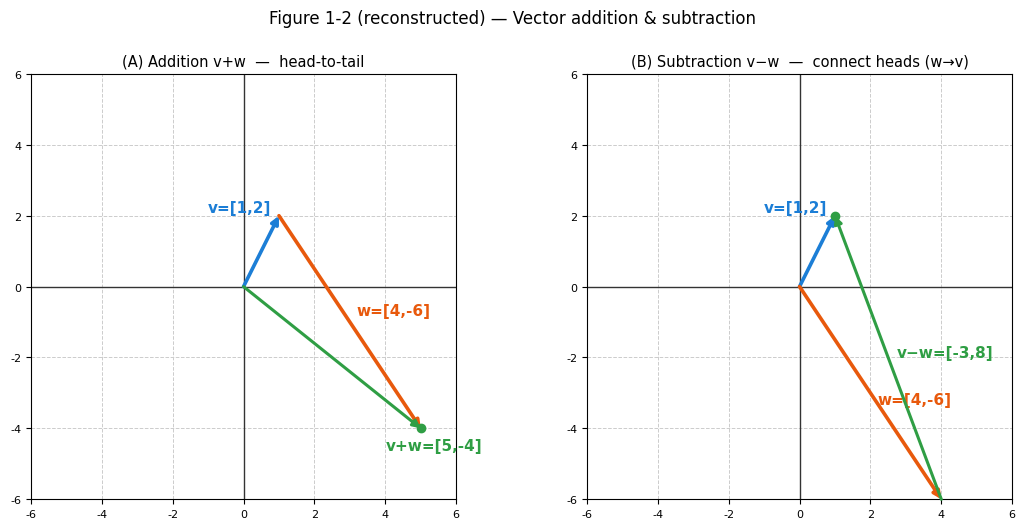

Write Python code to recreate this figure. (Note: this script raises an exception after producing the figure.)
import numpy as np, matplotlib.pyplot as plt
plt.rcParams.update({'font.family':'DejaVu Sans','font.size':11})
DST="/sessions/vigilant-beautiful-ritchie/mnt/notebooks/10_학습/AI-ML/AI 암반 정복/1단계 - 선형대수와 임베딩/attachments"
V='#1c7ed6'; W='#e8590c'; R='#2f9e44'; NEG='#d6336c'
def grid(ax,lim=6):
    ax.set_xticks(range(-lim,lim+1,2)); ax.set_yticks(range(-lim,lim+1,2))
    ax.grid(True,color='#ccc',lw=.7,ls='--'); ax.set_axisbelow(True)
    ax.axhline(0,color='#333',lw=1); ax.axvline(0,color='#333',lw=1)
    ax.set_xlim(-lim,lim); ax.set_ylim(-lim,lim); ax.set_aspect('equal'); ax.tick_params(labelsize=8)
def arr(ax,s,e,c,lw=2.6,ls='-'):
    ax.annotate('',xy=e,xytext=s,arrowprops=dict(arrowstyle='-|>',color=c,lw=lw,ls=ls,shrinkA=0,shrinkB=0))
def lbl(ax,p,t,c,dx=.2,dy=.2,fs=11):
    ax.text(p[0]+dx,p[1]+dy,t,color=c,fontsize=fs,weight='bold')

# ── 그림 1-2 재구성: 덧셈(머리-꼬리) · 뺄셈(머리 잇기) ──
v=np.array([1,2]); w=np.array([4,-6])
fig,(axA,axB)=plt.subplots(1,2,figsize=(11,5.2))
# A: v+w (head-to-tail)
grid(axA); r=v+w
arr(axA,(0,0),v,V); lbl(axA,v,'v=[1,2]',V,dx=-2.0,dy=.1)
arr(axA,v,r,W); lbl(axA,(v+r)/2,'w=[4,-6]',W,dx=.2,dy=.2)            # 머리-꼬리
arr(axA,(0,0),r,R,lw=2.2); lbl(axA,r,'v+w=[5,-4]',R,dx=-1.0,dy=-.6)
axA.scatter(*r,color=R,zorder=5)
axA.set_title('(A) Addition v+w  —  head-to-tail',fontsize=10.5)
# B: v-w (connect heads: w-head -> v-head)
grid(axB)
arr(axB,(0,0),v,V); lbl(axB,v,'v=[1,2]',V,dx=-2.0,dy=.1)
arr(axB,(0,0),w,W); lbl(axB,w/2,'w=[4,-6]',W,dx=.2,dy=-.3)
arr(axB,w,v,R,lw=2.2); lbl(axB,(w+v)/2,'v−w=[-3,8]',R,dx=.25,dy=0)   # w머리→v머리
axB.scatter(*v,color=R,zorder=5)
axB.set_title('(B) Subtraction v−w  —  connect heads (w→v)',fontsize=10.5)
fig.suptitle('Figure 1-2 (reconstructed) — Vector addition & subtraction',fontsize=12,y=1.0)
plt.tight_layout(); plt.savefig(f"{DST}/LA1-2 벡터 덧셈·뺄셈 (재구성).png",dpi=150,bbox_inches='tight'); plt.close()

# ── 그림 1-3 재구성: 동일 벡터 × 여러 스칼라 σ ──
base=np.array([0.7,1.0]); sigmas=[1.00,2.00,0.33,0.00,-0.67]
fig,axs=plt.subplots(1,5,figsize=(14,3.1))
for ax,s in zip(axs,sigmas):
    ax.set_xticks([-2,-1,0,1,2]); ax.set_yticks([-2,-1,0,1,2])
    ax.grid(True,color='#ddd',lw=.6,ls='--'); ax.set_axisbelow(True)
    ax.axhline(0,color='#333',lw=.8); ax.axvline(0,color='#333',lw=.8)
    ax.set_xlim(-2,2); ax.set_ylim(-2,2); ax.set_aspect('equal'); ax.tick_params(labelsize=7)
    sv=s*base; c = NEG if s<0 else (V if s!=0 else '#888')
    arr(ax,(0,0),base,'#222',lw=2.0)                  # 원본(검정)
    if abs(s)>1e-9: arr(ax,(0,0),sv,c,lw=3.0,ls='-')  # 스케일된(색)
    else: ax.scatter(0,0,color=c,s=30)                # σ=0 → 점
    ax.set_title(f'σ = {s:.2f}',fontsize=10)
fig.suptitle('Figure 1-3 (reconstructed) — same vector × scalar σ (black=v, color=σ·v; σ<0 flips)',fontsize=11,y=1.02)
plt.tight_layout(); plt.savefig(f"{DST}/LA1-3 스칼라-벡터 곱 (재구성).png",dpi=150,bbox_inches='tight'); plt.close()
print("DONE")
